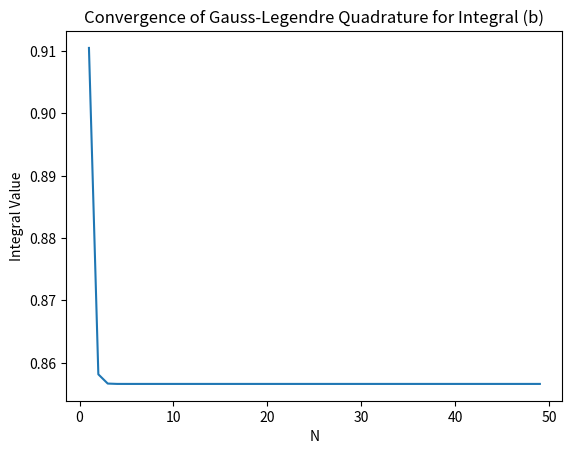

Python code for this plot:
import numpy as np
import matplotlib.pyplot as plt
from numpy.polynomial.legendre import leggauss

def transform_b(x):
    # Transform [0, pi/2] to [-1, 1]
    return (np.pi/4) * (x + 1)

def gauss_legendre_integral_b(N):
    x, w = leggauss(N)
    xt = transform_b(x)
    integral = sum(w * np.log(1 + xt)) * (np.pi/4)
    return integral

# Testing for different values of N
Ns = range(1, 50)
integral_values = [gauss_legendre_integral_b(N) for N in Ns]

# Plotting the result
plt.plot(Ns, integral_values)
plt.xlabel('N')
plt.ylabel('Integral Value')
plt.title('Convergence of Gauss-Legendre Quadrature for Integral (b)')
plt.show()
